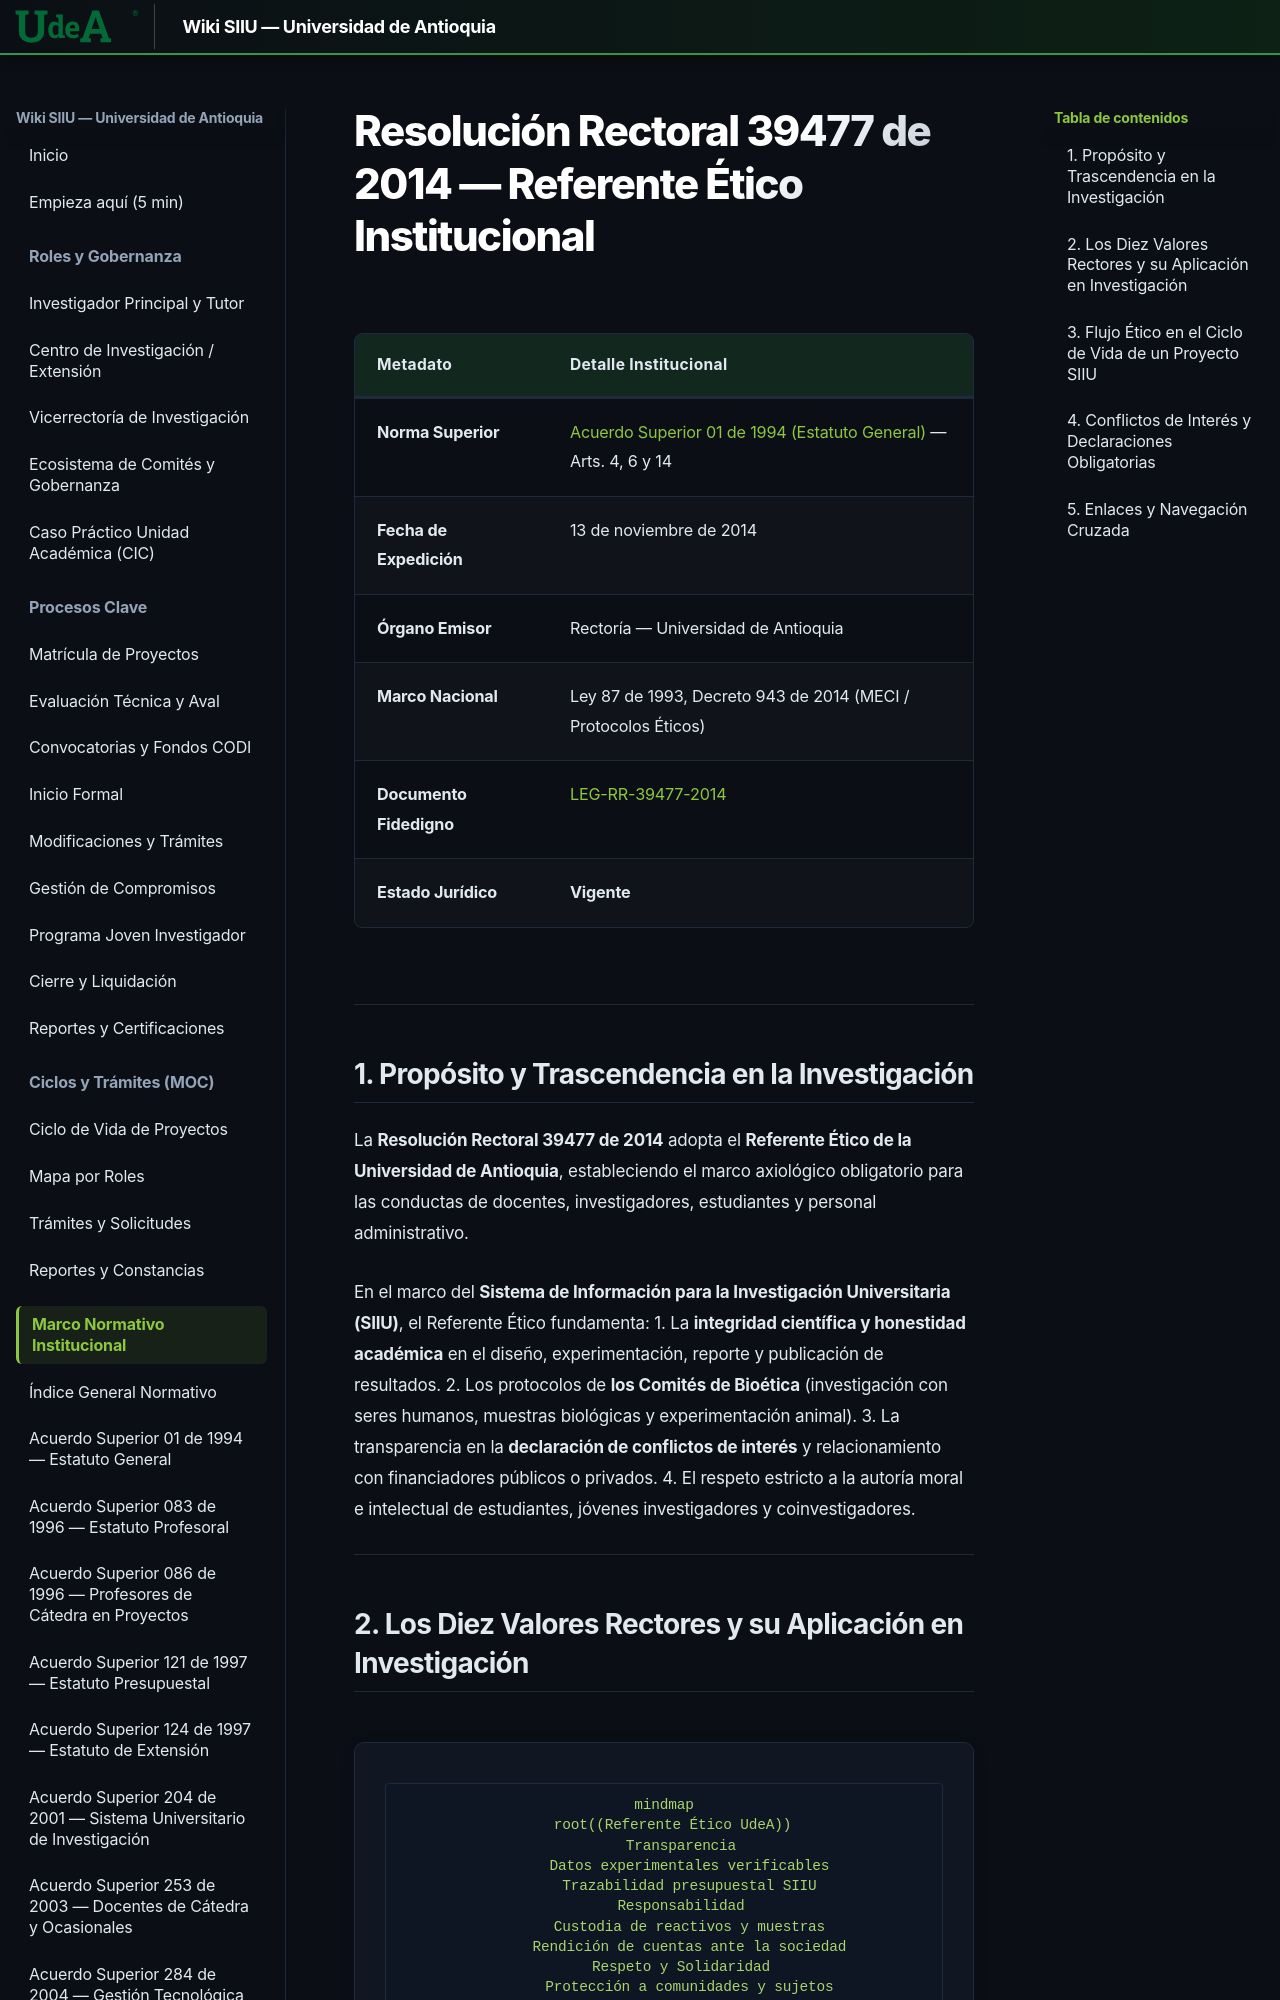

repository: Colors-svg/Wiki · page: 05_MARCO_NORMATIVO/RR_39477_2014_Referente_Etico/index.html · generator: mkdocs

# Resolución Rectoral 39477 de 2014 — Referente Ético Institucional

| Metadato | Detalle Institucional |
| :--- | :--- |
| **Norma Superior** | [Acuerdo Superior 01 de 1994 (Estatuto General)](AS_01_1994_Estatuto_General.md) — Arts. 4, 6 y 14 |
| **Fecha de Expedición** | 13 de noviembre de 2014 |
| **Órgano Emisor** | Rectoría — Universidad de Antioquia |
| **Marco Nacional** | Ley 87 de 1993, Decreto 943 de 2014 (MECI / Protocolos Éticos) |
| **Documento Fidedigno** | [LEG-RR-39477-2014](../archivo_maestro/legalidad/LEG-RR-39477-2014.md) |
| **Estado Jurídico** | **Vigente** |

---
